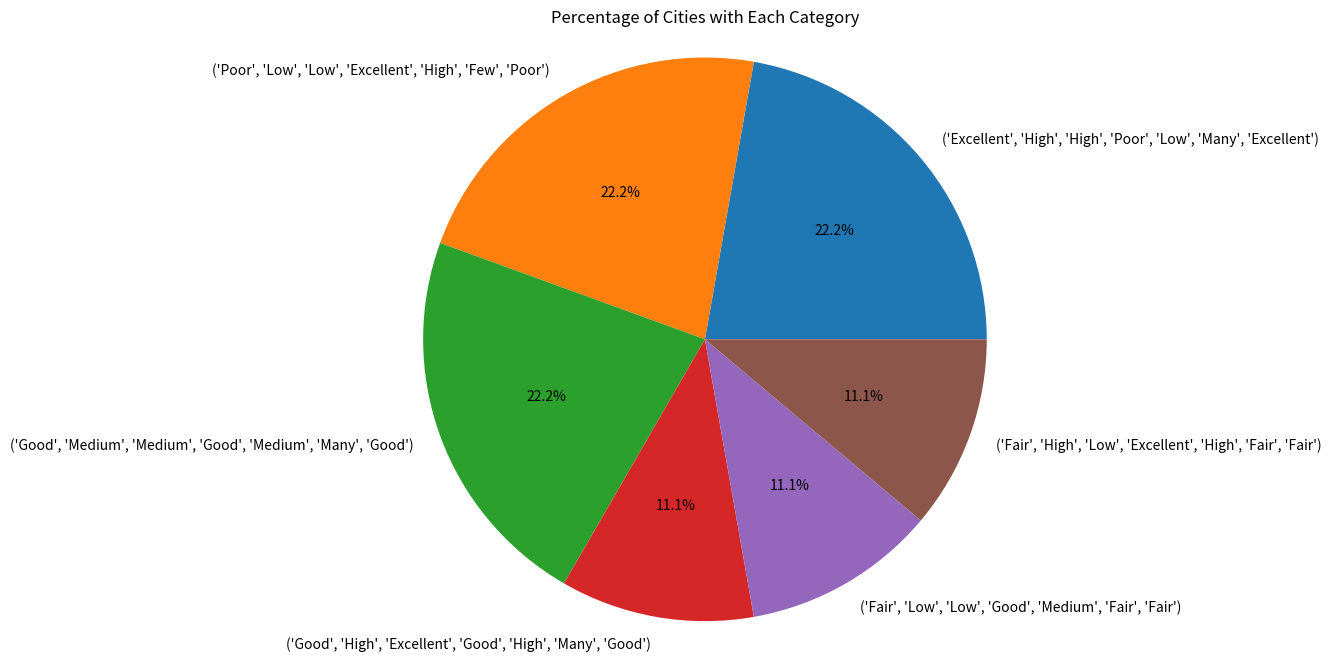

Generate this figure with matplotlib:

import pandas as pd
import matplotlib.pyplot as plt

# Create a DataFrame from the data
data = pd.DataFrame({
    "Data Availability": ["Good", "Fair", "Excellent", "Poor", "Good", "Fair", "Excellent", "Poor", "Good"],
    "Affordable Housing": ["High", "Low", "High", "Low", "Medium", "High", "High", "Low", "Medium"],
    "Educational Quality": ["Excellent", "Low", "High", "Low", "Medium", "Low", "High", "Low", "Medium"],
    "Trust in Law Enforcement": ["Good", "Good", "Poor", "Excellent", "Good", "Excellent", "Poor", "Excellent", "Good"],
    "Roads and Infrastructure": ["High", "Medium", "Low", "High", "Medium", "High", "Low", "High", "Medium"],
    "Community Events": ["Many", "Fair", "Many", "Few", "Many", "Fair", "Many", "Few", "Many"],
    "Mental Wellness": ["Good", "Fair", "Excellent", "Poor", "Good", "Fair", "Excellent", "Poor", "Good"]
})

# Calculate the percentage of cities with each category
percentages = data.value_counts(normalize=True) * 100

# Create a pie chart
plt.figure(figsize=(8, 8))
plt.pie(percentages, labels=percentages.index, autopct="%1.1f%%")
plt.title("Percentage of Cities with Each Category")
plt.axis("equal")  # Equal aspect ratio ensures that pie is drawn as a circle.

plt.show()